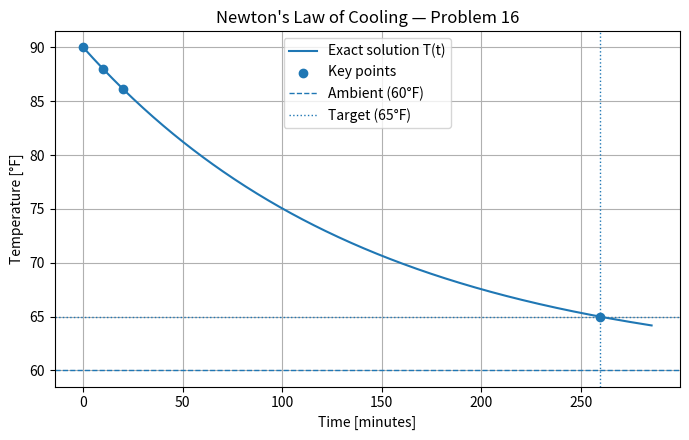

The script that saved this image:
#!/usr/bin/env python3
 
import math
import numpy as np
import matplotlib.pyplot as plt

# Given data
T0 = 90.0
T_ref = 60.0
t1 = 10.0
T_t1 = 88.0

# Infer k from the 10-minute measurement
k = (1.0 / t1) * math.log((T_t1 - T_ref) / (T0 - T_ref))

# Compute T(20)
t2 = 20.0
T_t2 = T_ref + (T0 - T_ref) * math.exp(k * t2)

# Time to reach 65 F
T_target = 65.0
t_target = math.log((T_target - T_ref) / (T0 - T_ref)) / k

# Create a smooth time array up to slightly beyond t_target
t_max = max(60.0, t_target * 1.1)  # show enough of the cooling curve
t = np.linspace(0, t_max, 400)
T = T_ref + (T0 - T_ref) * np.exp(k * t)

plt.figure(figsize=(7, 4.5))
plt.plot(t, T, label="Exact solution T(t)")
plt.scatter(
    [0, t1, t2, t_target], [T0, T_t1, T_t2, T_target], zorder=3, label="Key points"
)
plt.axhline(T_ref, linestyle="--", linewidth=1, label="Ambient (60°F)")
plt.axhline(T_target, linestyle=":", linewidth=1, label="Target (65°F)")
plt.axvline(t_target, linestyle=":", linewidth=1)
plt.title("Newton's Law of Cooling — Problem 16")
plt.xlabel("Time [minutes]")
plt.ylabel("Temperature [°F]")
plt.legend()
plt.grid(True)
plt.tight_layout()
plt.savefig("cooling_problem16.png", dpi=150)
plt.show()

print(f"T(20 min) = {T_t2:.1f} °F")
print(f"Time to reach 65 °F = {t_target:.1f} minutes (~{t_target/60:.1f} hours)")